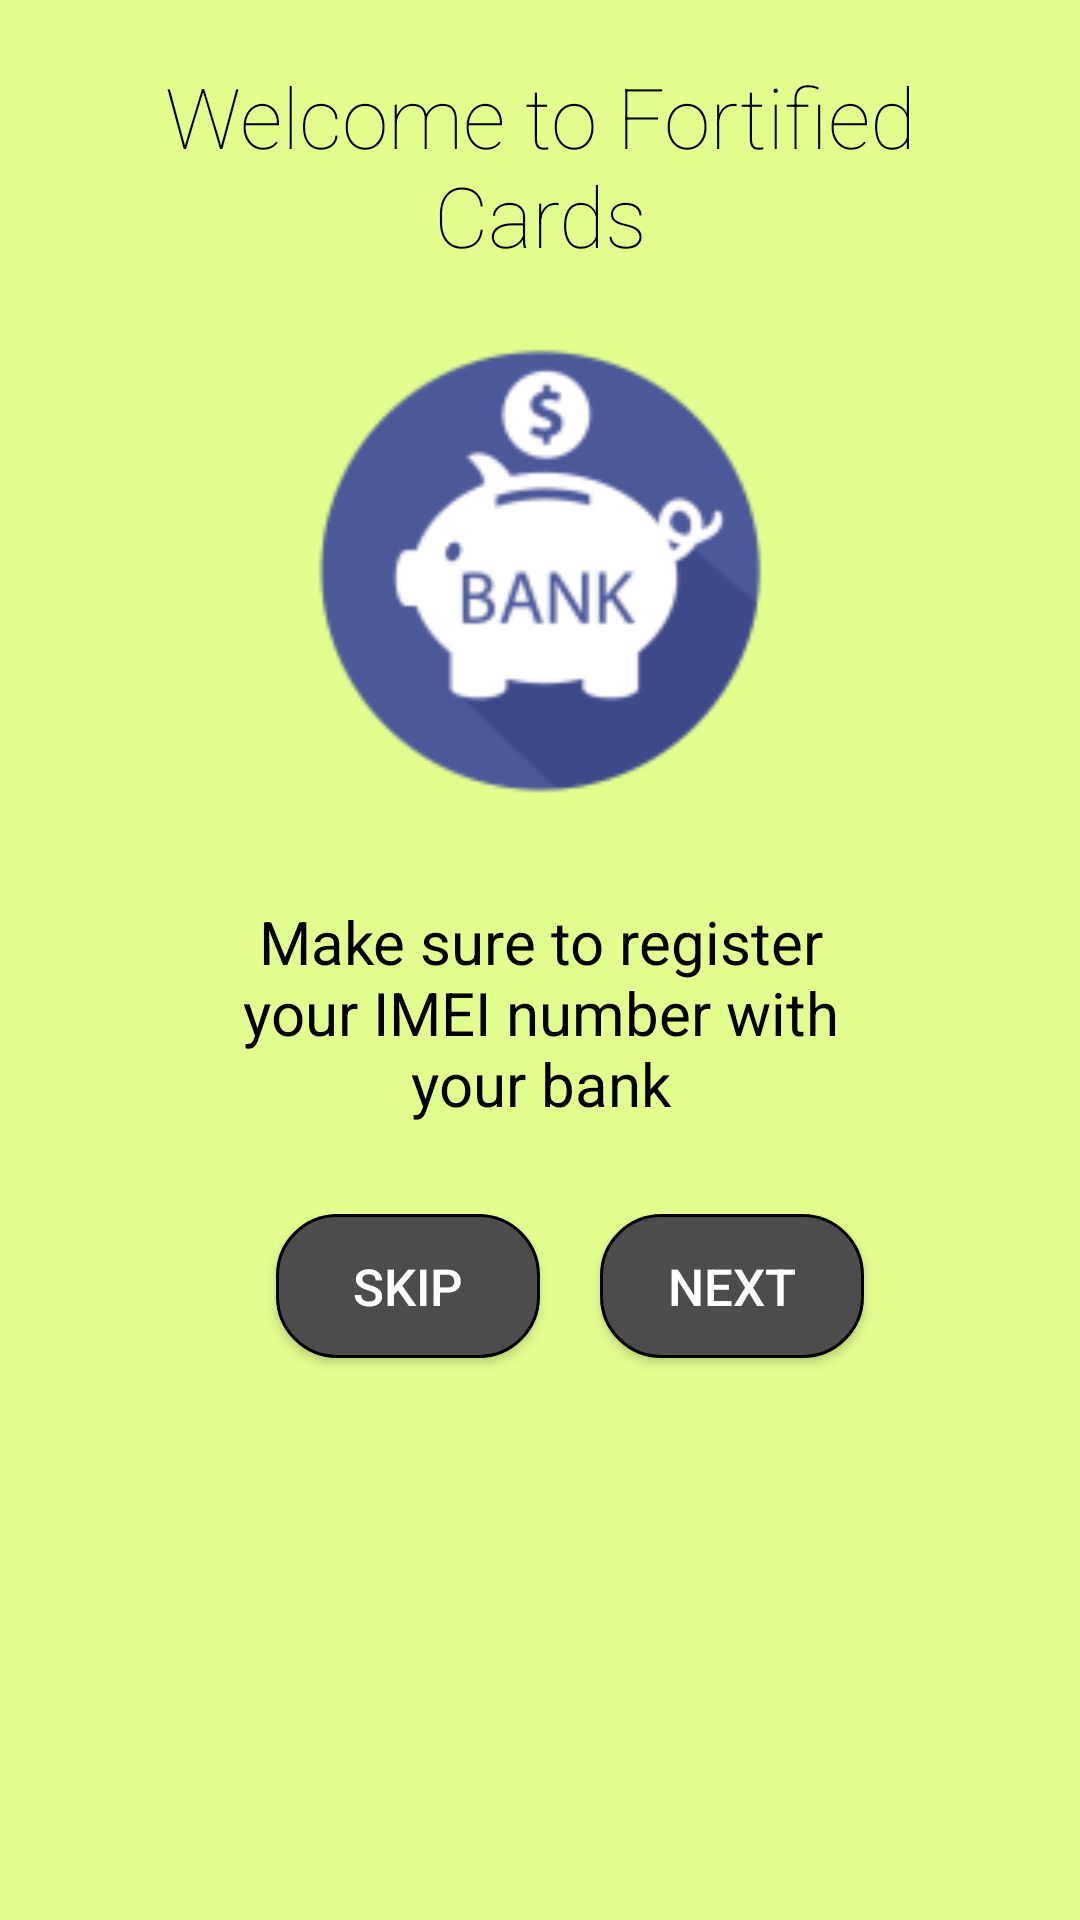

This screen was rendered from an Android layout file. Write that file and the resources it references.
<!-- AndroidManifest.xml: application theme AppTheme -->
<!-- res/layout/activity_intro1.xml -->
<?xml version="1.0" encoding="utf-8"?>
<ScrollView android:layout_width="match_parent"
    android:layout_height="match_parent"
    android:id="@+id/scrollView"
    xmlns:android="http://schemas.android.com/apk/res/android"
    android:background="#E2FE8F">

    <LinearLayout xmlns:android="http://schemas.android.com/apk/res/android"
        android:id="@+id/main"
        android:layout_width="match_parent"
        android:layout_height="match_parent"
        android:background="#E2FE8F"
        android:orientation="vertical">

        <TextView
            android:layout_width="wrap_content"
            android:layout_height="wrap_content"
            android:layout_gravity="center"
            android:fontFamily="sans-serif-thin"
            android:gravity="center"
            android:paddingLeft="32dp"
            android:paddingRight="32dp"
            android:text="Welcome to Fortified Cards"
            android:textColor="#000000"
            android:textSize="28sp"
            android:layout_marginTop="20dp" />

        <LinearLayout
            android:layout_width="fill_parent"
            android:layout_height="wrap_content"
            android:gravity="center"
            android:orientation="vertical">

            <ImageView
                android:layout_width="200dp"
                android:layout_height="200dp"
                android:layout_gravity="center"
                android:paddingLeft="16dp"
                android:paddingRight="16dp"
                android:src="@mipmap/bank_icon" />
        </LinearLayout>

        <TextView
            android:layout_width="wrap_content"
            android:layout_height="wrap_content"
            android:layout_gravity="center"
            android:gravity="center"
            android:paddingLeft="64dp"
            android:paddingRight="64dp"
            android:text="Make sure to register your IMEI number with your bank"
            android:textColor="#000000"
            android:textSize="20sp"
            android:layout_margin="10dp" />

        <LinearLayout
            android:orientation="horizontal"
            android:layout_width="match_parent"
            android:layout_height="match_parent"
            android:gravity="center_horizontal"
            android:layout_marginTop="20dp"
            android:layout_marginBottom="30dp">

            <Button
                android:layout_width="wrap_content"
                android:layout_height="wrap_content"
                android:text="Skip"
                android:id="@+id/btnSkip"
                android:layout_gravity="center_horizontal"
                android:background="@drawable/mybutton"
                android:textColor="#FFFFFF"
                android:textSize="17sp"
                android:layout_margin="20dp"
                android:onClick="onSkip"
                android:layout_marginTop="20dp" />

            <Button
                android:layout_width="wrap_content"
                android:layout_height="wrap_content"
                android:text="Next"
                android:id="@+id/btnNext1"
                android:layout_gravity="center_horizontal"
                android:background="@drawable/mybutton"
                android:textColor="#FFFFFF"
                android:textSize="17sp"
                android:onClick="onNext1"
                android:layout_marginTop="20dp" />
        </LinearLayout>

    </LinearLayout>
</ScrollView>
<!-- resources referenced by this layout -->
<resources>
  <!-- drawable mybutton (drawable) -->
  <?xml version="1.0" encoding="utf-8"?>
  <selector xmlns:android="http://schemas.android.com/apk/res/android">
      <item>
          <shape>
              <corners android:radius="20dp" />
              <solid android:color="#4D4C4C" />
              <stroke android:width="3px" android:color="#000000"/>
          </shape>
      </item>
  </selector>
  <!-- mipmap bank_icon: png bitmap (mipmap-hdpi, 2957 bytes) -->
  <style name="AppTheme" parent="Theme.AppCompat.Light.DarkActionBar">
          
          <item name="colorPrimary">@color/colorPrimary</item>
          <item name="colorPrimaryDark">@color/colorPrimaryDark</item>
          <item name="colorAccent">@color/colorAccent</item>
      </style>
  <color name="colorPrimary">#4D4C4C</color>
  <color name="colorPrimaryDark">#000000</color>
  <color name="colorAccent">#FF4081</color>
</resources>
